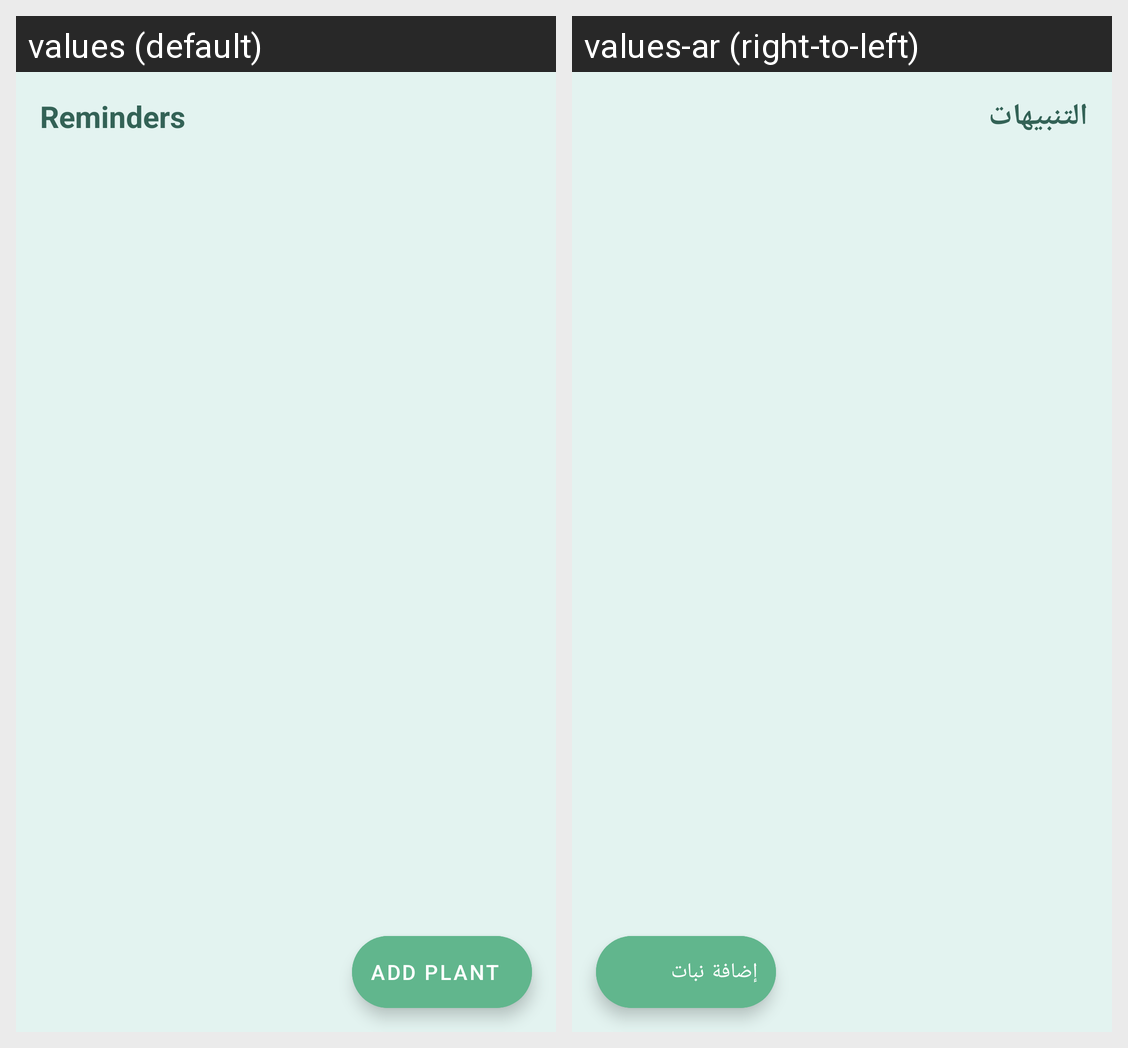

This grid shows one Android layout under two languages. Give, for every string resource on the screen, its name, the default text and each shown locale's text.
Android screen res/layout/fragment_my_plants.xml rendered under 2 locales, left to right: values (default), values-ar (right-to-left). Device: Nexus 5 (rendered at 1080×1920; each locale shown at half size, 540×960, under a caption strip naming it); theme Theme.Letsplant.
Strings drawn on this screen, with the default value and each locale's value (text and hints the layout hard-codes, and strings that could not be matched under every locale, appear in the picture but are not listed):

add_plant
  values: Add Plant
  values-ar: إضافة نبات

reminders_
  values: Reminders
  values-ar: التنبيهات
